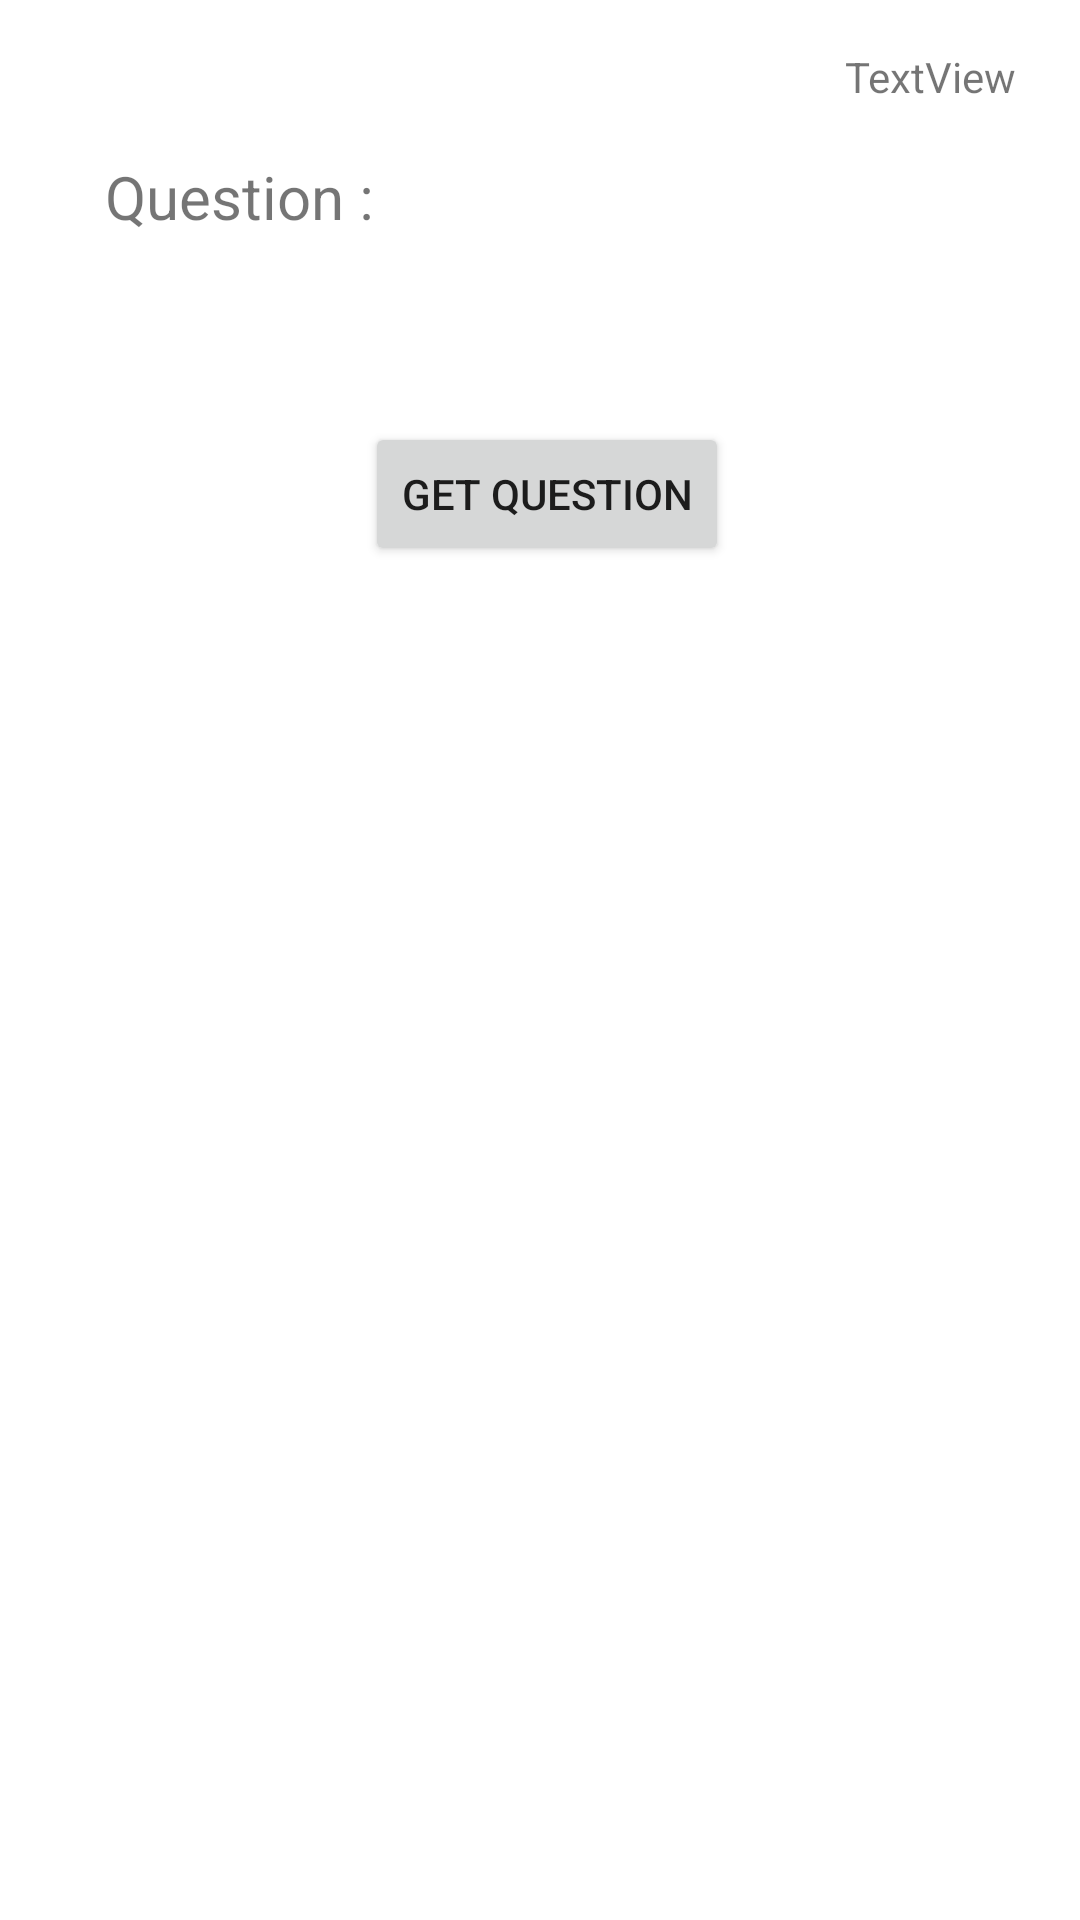

Android layout source for this screen:
<!-- AndroidManifest.xml: application theme Theme.LiveCycleDemo -->
<!-- res/layout/activity_second.xml -->
<?xml version="1.0" encoding="utf-8"?>
<androidx.constraintlayout.widget.ConstraintLayout xmlns:android="http://schemas.android.com/apk/res/android"
    xmlns:app="http://schemas.android.com/apk/res-auto"
    xmlns:tools="http://schemas.android.com/tools"
    android:layout_width="match_parent"
    android:layout_height="match_parent"
    tools:context=".SecondActivity">

    <TextView
        android:id="@+id/tvName"
        android:layout_width="wrap_content"
        android:layout_height="wrap_content"
        android:layout_marginStart="35dp"
        android:layout_marginTop="16dp"
        android:text="TextView"
        app:layout_constraintEnd_toEndOf="parent"
        app:layout_constraintHorizontal_bias="0.921"
        app:layout_constraintStart_toStartOf="parent"
        app:layout_constraintTop_toTopOf="parent" />

    <TextView
        android:id="@+id/textView"
        android:layout_width="wrap_content"
        android:layout_height="wrap_content"
        android:layout_marginStart="35dp"
        android:layout_marginTop="52dp"
        android:text="Question :"
        android:textSize="20sp"
        app:layout_constraintStart_toStartOf="parent"
        app:layout_constraintTop_toTopOf="parent" />

    <TextView
        android:id="@+id/tvQuestion"
        android:layout_width="wrap_content"
        android:layout_height="wrap_content"
        android:layout_marginStart="10dp"
        android:textSize="20sp"
        app:layout_constraintBottom_toBottomOf="@+id/textView"
        app:layout_constraintStart_toEndOf="@+id/textView"
        app:layout_constraintTop_toTopOf="@+id/textView" />

    <Button
        android:id="@+id/btnAdd"
        android:layout_width="wrap_content"
        android:layout_height="wrap_content"
        android:layout_marginTop="44dp"
        android:text="Get Question"
        app:layout_constraintBottom_toBottomOf="parent"
        app:layout_constraintEnd_toEndOf="parent"
        app:layout_constraintHorizontal_bias="0.51"
        app:layout_constraintStart_toStartOf="parent"
        app:layout_constraintTop_toBottomOf="@+id/tvQuestion"
        app:layout_constraintVertical_bias="0.038" />

</androidx.constraintlayout.widget.ConstraintLayout>
<!-- resources referenced by this layout -->
<resources>
  <style name="Theme.LiveCycleDemo" parent="Theme.MaterialComponents.DayNight.DarkActionBar">
          
          <item name="colorPrimary">@color/purple_500</item>
          <item name="colorPrimaryVariant">@color/purple_700</item>
          <item name="colorOnPrimary">@color/white</item>
          
          <item name="colorSecondary">@color/teal_200</item>
          <item name="colorSecondaryVariant">@color/teal_700</item>
          <item name="colorOnSecondary">@color/black</item>
          
          <item name="android:statusBarColor" tools:targetApi="l">?attr/colorPrimaryVariant</item>
          
      </style>
  <!-- not gathered from this repository: default colours our renderer supplied (Android Studio template values) -->
  <color name="purple_500">#FF6200EE</color>
  <color name="purple_700">#FF3700B3</color>
  <color name="teal_200">#FF03DAC5</color>
  <color name="teal_700">#FF018786</color>
  <color name="black">#FF000000</color>
  <color name="white">#FFFFFFFF</color>
</resources>
